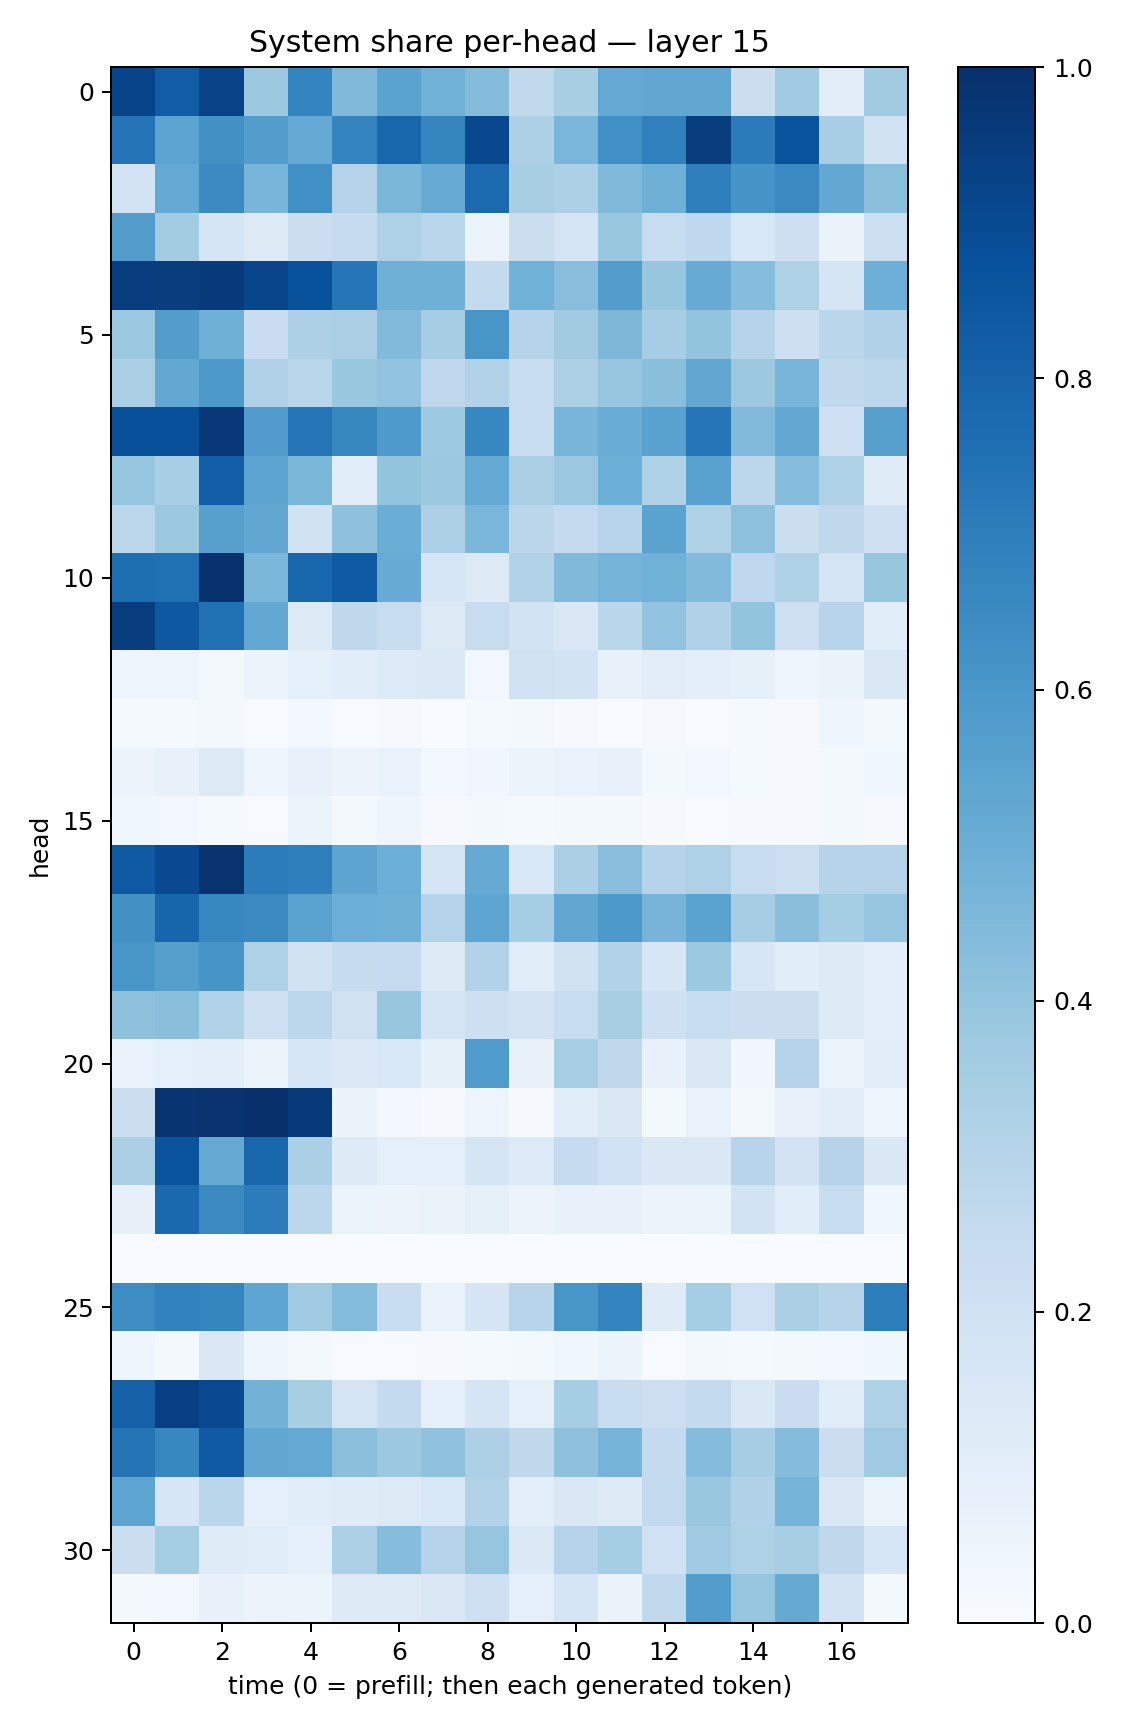

Values plotted in this chart, from the file beside it:
0.91941714, 0.82494676, 0.92370313, 0.37844244, 0.6754632, 0.4477667, 0.5497248, 0.48505202, 0.4373107, 0.26248798, 0.34268296, 0.5219014, 0.5281608, 0.53119725, 0.22125342, 0.37064117, 0.10974963, 0.36019307
0.7396, 0.5453, 0.6285, 0.5706, 0.522, 0.6753, 0.7914, 0.6702, 0.9062, 0.3252, 0.4628, 0.6295, 0.6889, 0.9459, 0.7081, 0.8639, 0.3466, 0.1884
0.1816, 0.5222, 0.6506, 0.4664, 0.6312, 0.3083, 0.4606, 0.5111, 0.7748, 0.3433, 0.3277, 0.4483, 0.4899, 0.6934, 0.6156, 0.653, 0.5242, 0.4195
0.5733, 0.3587, 0.1672, 0.1317, 0.2227, 0.2443, 0.3232, 0.2892, 0.06026, 0.2258, 0.1788, 0.3833, 0.2415, 0.2659, 0.1562, 0.2112, 0.06495, 0.216
0.9415, 0.9457, 0.9615, 0.9162, 0.8692, 0.7329, 0.489, 0.4888, 0.2564, 0.4876, 0.4292, 0.5737, 0.3921, 0.5108, 0.4301, 0.3235, 0.1644, 0.4924
0.3821, 0.5736, 0.4921, 0.2279, 0.3268, 0.3384, 0.4429, 0.3479, 0.6044, 0.2995, 0.3623, 0.4563, 0.3511, 0.3994, 0.3045, 0.2121, 0.2874, 0.3179
0.3379, 0.5267, 0.5933, 0.3202, 0.2907, 0.386, 0.4024, 0.277, 0.3117, 0.2406, 0.3248, 0.3976, 0.4228, 0.5296, 0.3785, 0.4676, 0.2617, 0.2811
0.8808, 0.8769, 0.9672, 0.5817, 0.7277, 0.6628, 0.5865, 0.3738, 0.6671, 0.2355, 0.4675, 0.5062, 0.5516, 0.7306, 0.443, 0.5246, 0.2101, 0.5586
0.3957, 0.3473, 0.8177, 0.5396, 0.4575, 0.1135, 0.3993, 0.3785, 0.5215, 0.3395, 0.3794, 0.4962, 0.3228, 0.5543, 0.2791, 0.431, 0.3209, 0.1173
0.2784, 0.3757, 0.5606, 0.5283, 0.1907, 0.4111, 0.5029, 0.326, 0.461, 0.2813, 0.251, 0.2962, 0.5472, 0.3211, 0.4156, 0.2259, 0.2715, 0.2063
0.7589, 0.7529, 0.9905, 0.4602, 0.7891, 0.8335, 0.5086, 0.1586, 0.128, 0.3156, 0.4454, 0.4734, 0.4876, 0.4414, 0.2664, 0.3209, 0.1734, 0.3943
0.9445, 0.8457, 0.7471, 0.526, 0.1321, 0.2715, 0.2382, 0.1325, 0.2392, 0.1875, 0.1477, 0.2875, 0.4059, 0.3195, 0.3987, 0.2037, 0.2943, 0.1088
0.04935, 0.04909, 0.023, 0.05705, 0.09278, 0.1076, 0.1366, 0.1378, 0.02828, 0.1961, 0.1841, 0.07626, 0.1126, 0.09481, 0.08322, 0.04045, 0.06311, 0.1424
0.01331, 0.01182, 0.01803, 0.007496, 0.02488, 0.006126, 0.01154, 0.003793, 0.01297, 0.01684, 0.008502, 0.004184, 0.008132, 0.004132, 0.01487, 0.00874, 0.04592, 0.01823
0.05546, 0.07432, 0.1288, 0.04913, 0.07385, 0.05597, 0.07028, 0.02576, 0.03394, 0.05338, 0.06706, 0.07621, 0.02203, 0.02585, 0.0129, 0.0111, 0.01732, 0.03649
0.03864, 0.02957, 0.01516, 0.005746, 0.06016, 0.01646, 0.04062, 0.008087, 0.019, 0.01542, 0.01634, 0.01659, 0.009008, 0.007637, 0.008534, 0.009321, 0.01841, 0.009815
0.838, 0.8991, 0.9878, 0.7052, 0.6921, 0.5409, 0.4989, 0.1791, 0.513, 0.1546, 0.3349, 0.4289, 0.3033, 0.322, 0.2404, 0.2183, 0.2977, 0.3056
0.6276, 0.7953, 0.6663, 0.6561, 0.5501, 0.4998, 0.4894, 0.2974, 0.5383, 0.3541, 0.5305, 0.5926, 0.4702, 0.5488, 0.3504, 0.4231, 0.354, 0.3951
0.603, 0.5651, 0.6082, 0.3237, 0.1949, 0.2427, 0.2484, 0.1267, 0.309, 0.1165, 0.1894, 0.3153, 0.1575, 0.3769, 0.1612, 0.1078, 0.1303, 0.09457
0.4118, 0.4253, 0.3127, 0.2055, 0.2776, 0.1979, 0.3942, 0.1746, 0.2133, 0.1822, 0.2361, 0.3409, 0.2083, 0.242, 0.2223, 0.2252, 0.1244, 0.09744
0.06758, 0.08854, 0.1014, 0.05236, 0.1609, 0.1387, 0.1542, 0.08501, 0.5852, 0.07271, 0.3443, 0.2703, 0.07684, 0.1511, 0.03483, 0.3027, 0.05983, 0.1017
0.2227, 0.9819, 0.9863, 0.9949, 0.9629, 0.06462, 0.02545, 0.01074, 0.05049, 0.009137, 0.1086, 0.1458, 0.01687, 0.06909, 0.02165, 0.0744, 0.105, 0.04105
0.3372, 0.8648, 0.5177, 0.7906, 0.3343, 0.1249, 0.09231, 0.09271, 0.1701, 0.1345, 0.2489, 0.2028, 0.1445, 0.1449, 0.2952, 0.182, 0.2994, 0.1436
0.07968, 0.7842, 0.654, 0.7068, 0.2788, 0.05208, 0.05843, 0.0637, 0.08408, 0.0573, 0.07704, 0.0772, 0.05816, 0.05257, 0.1854, 0.1093, 0.2359, 0.03608
0.0002575, 0.0001349, 5.53723e-05, 0.0003671, 0.0001152, 0.0001141, 0.0001755, 0.0003263, 0.0004112, 0.001625, 0.0004323, 0.001728, 0.0004454, 0.001073, 0.00292, 0.0002318, 0.00106, 0.0003634
0.6423, 0.6798, 0.6704, 0.5386, 0.371, 0.441, 0.2309, 0.0701, 0.1695, 0.295, 0.6051, 0.6748, 0.1207, 0.3532, 0.2013, 0.337, 0.3045, 0.7025
0.04184, 0.02108, 0.1421, 0.04129, 0.01654, 0.007245, 0.005519, 0.009611, 0.01203, 0.02175, 0.03617, 0.0541, 0.004963, 0.01625, 0.01286, 0.01786, 0.02558, 0.03652
0.8066, 0.9394, 0.902, 0.4792, 0.3434, 0.1783, 0.2558, 0.08886, 0.1683, 0.09, 0.3532, 0.2417, 0.2156, 0.2548, 0.1479, 0.2294, 0.117, 0.3212
0.7364, 0.6663, 0.8396, 0.5307, 0.5209, 0.42, 0.3788, 0.4076, 0.327, 0.2715, 0.4131, 0.4727, 0.2523, 0.4372, 0.351, 0.4352, 0.2235, 0.3705
0.5359, 0.1622, 0.2879, 0.0907, 0.1055, 0.1206, 0.1302, 0.1537, 0.3129, 0.09708, 0.1451, 0.1238, 0.2591, 0.3837, 0.3182, 0.475, 0.1451, 0.05358
0.2189, 0.3553, 0.1195, 0.114, 0.09169, 0.3297, 0.4326, 0.3033, 0.3972, 0.138, 0.3028, 0.3547, 0.202, 0.3661, 0.3225, 0.3399, 0.2708, 0.162
0.02021, 0.02365, 0.07485, 0.05708, 0.05113, 0.1327, 0.1294, 0.1509, 0.2061, 0.0928, 0.1684, 0.0645, 0.2646, 0.5717, 0.3958, 0.5182, 0.1807, 0.01862
